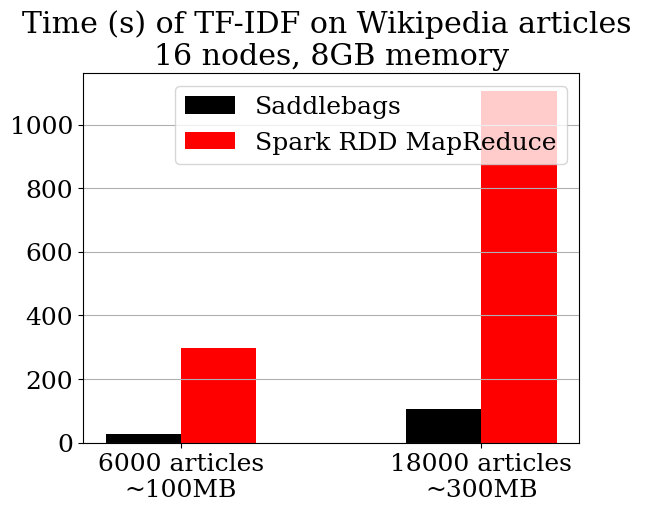

Write Python code to recreate this figure.
import matplotlib
import matplotlib.pyplot as plt
import numpy as np

font = {'family' : 'serif',
        'size'   : 18}

matplotlib.rc('font', **font)
'''
upc = [2.8, 4.84, 6.4, 16.9]
spark = [19.2, 23.0, 36.1, 55.6]
graphx = [14.2, 17.9, 27.9, 48.3]

x_axis_labels = [       "14\n16k n, 46k e",
                        "15\n32k n, 99k e",
                        "16\n65k n, 214k e",
                        "17\n131k n, 461k e"]
     '''

upc = [26,106]
spark = [297, 1107]

x_axis_labels = [   "6000 articles\n~100MB",
                    "18000 articles\n~300MB"]



width = 0.25

ind = np.arange(2)

plt.bar(ind, upc, width,label='Saddlebags', color='BLACK')
plt.bar(ind+width, spark, width,label='Spark RDD MapReduce', color='RED')


plt.legend()

index = np.arange(len(x_axis_labels))
plt.xticks(index+width/2, x_axis_labels)

plt.title("Time (s) of TF-IDF on Wikipedia articles \n16 nodes, 8GB memory")

plt.grid(axis='y')


plt.show()